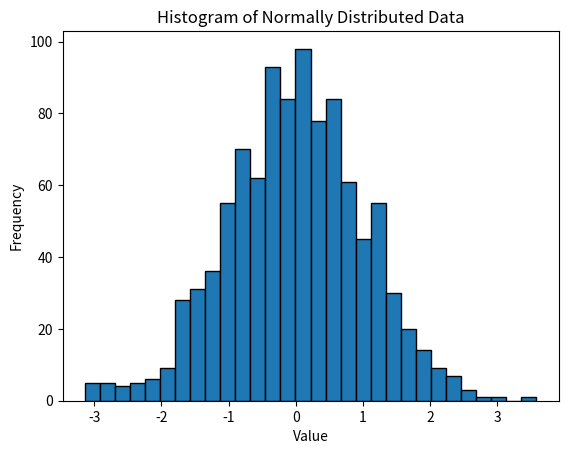

Write the Python code that produced this figure.
import numpy as np
import matplotlib.pyplot as plt


# Parameters of the normal distribution
mean = 0  # Mean value
std_dev = 1  # Standard deviation
num_samples = 1000  # Number of samples

# Generate random numbers distributed according to the normal distribution
data = np.random.normal(mean, std_dev, num_samples)

# Create a histogram
plt.hist(data, bins=30, edgecolor='black')
plt.title('Histogram of Normally Distributed Data')
plt.xlabel('Value')
plt.ylabel('Frequency')
plt.show()
